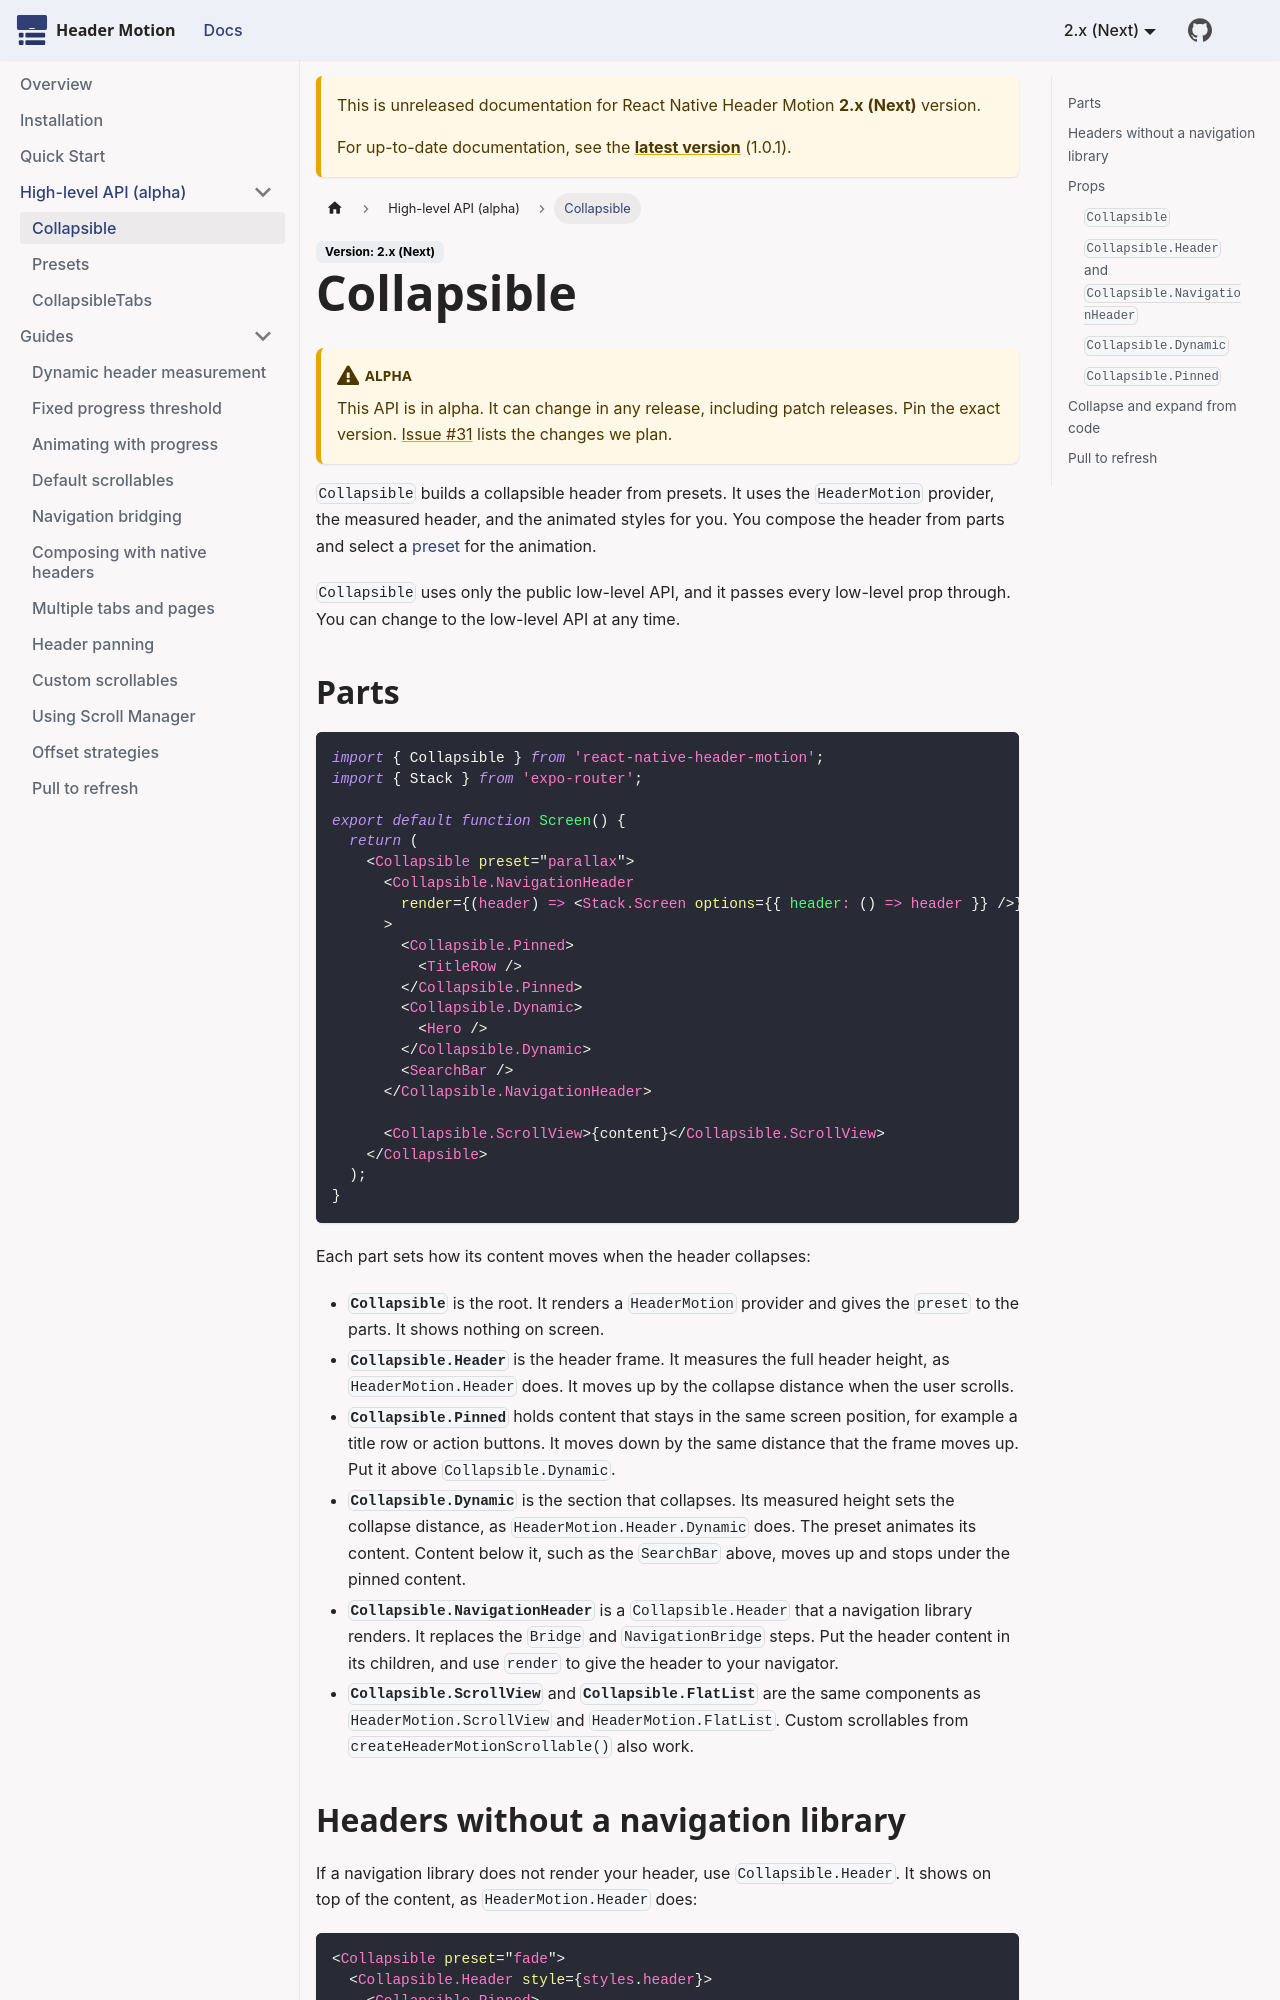

repository: pawicao/react-native-header-motion · page: docs/next/high-level/collapsible.html · generator: docusaurus

---
sidebar_position: 1
title: Collapsible
---

# Collapsible

:::caution Alpha
This API is in alpha. It can change in any release, including patch releases. Pin the exact version. [Issue #31](https://github.com/pawicao/react-native-header-motion/issues/31) lists the changes we plan.
:::

`Collapsible` builds a collapsible header from presets. It uses the `HeaderMotion` provider, the measured header, and the animated styles for you. You compose the header from parts and select a [preset](./presets) for the animation.

`Collapsible` uses only the public low-level API, and it passes every low-level prop through. You can change to the low-level API at any time.

## Parts

```tsx
import { Collapsible } from 'react-native-header-motion';
import { Stack } from 'expo-router';

export default function Screen() {
  return (
    <Collapsible preset="parallax">
      <Collapsible.NavigationHeader
        render={(header) => <Stack.Screen options={{ header: () => header }} />}
      >
        <Collapsible.Pinned>
          <TitleRow />
        </Collapsible.Pinned>
        <Collapsible.Dynamic>
          <Hero />
        </Collapsible.Dynamic>
        <SearchBar />
      </Collapsible.NavigationHeader>

      <Collapsible.ScrollView>{content}</Collapsible.ScrollView>
    </Collapsible>
  );
}
```

Each part sets how its content moves when the header collapses:

- **`Collapsible`** is the root. It renders a `HeaderMotion` provider and gives the `preset` to the parts. It shows nothing on screen.
- **`Collapsible.Header`** is the header frame. It measures the full header height, as `HeaderMotion.Header` does. It moves up by the collapse distance when the user scrolls.
- **`Collapsible.Pinned`** holds content that stays in the same screen position, for example a title row or action buttons. It moves down by the same distance that the frame moves up. Put it above `Collapsible.Dynamic`.
- **`Collapsible.Dynamic`** is the section that collapses. Its measured height sets the collapse distance, as `HeaderMotion.Header.Dynamic` does. The preset animates its content. Content below it, such as the `SearchBar` above, moves up and stops under the pinned content.
- **`Collapsible.NavigationHeader`** is a `Collapsible.Header` that a navigation library renders. It replaces the `Bridge` and `NavigationBridge` steps. Put the header content in its children, and use `render` to give the header to your navigator.
- **`Collapsible.ScrollView`** and **`Collapsible.FlatList`** are the same components as `HeaderMotion.ScrollView` and `HeaderMotion.FlatList`. Custom scrollables from `createHeaderMotionScrollable()` also work.
